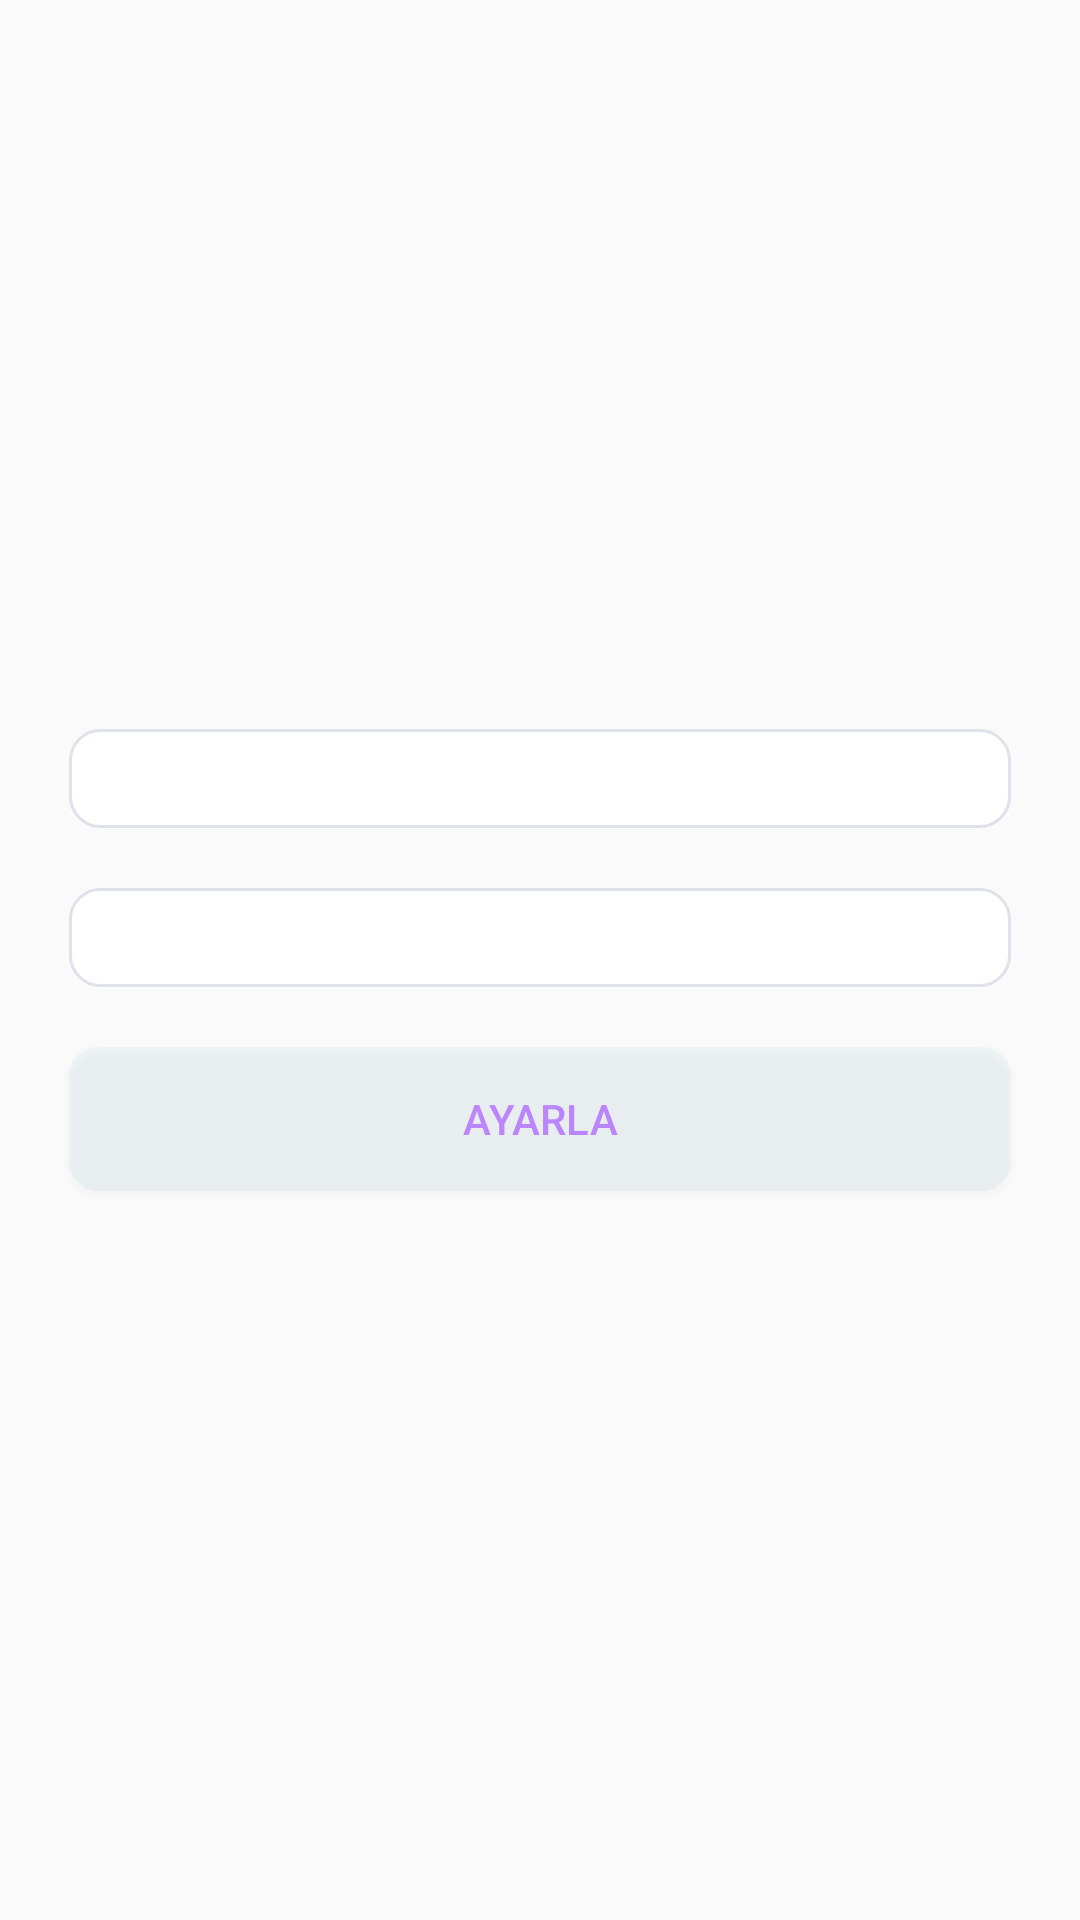

Here is an Android app screen rendered from its layout file. Give the layout XML and the strings, colors and styles it references.
<!-- AndroidManifest.xml: application theme Theme.MyApplication -->
<!-- res/layout/fragment_activity_main2_fragment.xml -->
<?xml version="1.0" encoding="utf-8"?>
<FrameLayout xmlns:android="http://schemas.android.com/apk/res/android"
    xmlns:tools="http://schemas.android.com/tools"

    android:layout_width="match_parent"
    android:layout_height="match_parent"
    android:layout_gravity="center"
    tools:context=".activity_main2_fragment">

    <LinearLayout
        android:layout_width="wrap_content"
        android:layout_height="wrap_content"
        android:orientation="vertical"
        android:layout_gravity="center"
        android:elevation="20dp"
        >

        <EditText
            android:id="@+id/is"
            android:layout_width="314dp"
            android:layout_height="33dp"
            android:layout_margin="10dp"
            android:background="@drawable/custom_input"
            android:inputType="text" />

        <EditText
            android:id="@+id/zaman"
            android:layout_width="match_parent"
            android:layout_height="33dp"
            android:layout_margin="10dp"
            android:background="@drawable/custom_input"
            android:inputType="time" />

        <Button
            android:id="@+id/ayarla"
            android:layout_width="match_parent"
            android:layout_height="wrap_content"
            android:layout_gravity="center"
            android:layout_margin="10dp"
            android:background="@drawable/custom_button"
            android:elevation="20dp"
            android:onClick="ayarla"
            android:text="Ayarla"
            android:textColor="@color/purple_200" />

    </LinearLayout>
</FrameLayout>
<!-- resources referenced by this layout -->
<resources>
  <color name="purple_200">#FFBB86FC</color>
  <!-- drawable custom_button (drawable) -->
  <?xml version="1.0" encoding="utf-8"?>
  <shape xmlns:android="http://schemas.android.com/apk/res/android" android:shape="rectangle">
    <solid android:color="#2BB5D5DE"/>
    <corners android:radius="10dp"/>
    <stroke/>
  </shape>
  <!-- drawable custom_input (drawable) -->
  <?xml version="1.0" encoding="utf-8"?>
  <selector xmlns:android="http://schemas.android.com/apk/res/android" >
  
      <item android:state_enabled="true" android:state_focused="true">
          <shape android:shape="rectangle">
              <solid android:color="#B8D5D9E4"/>
              <corners android:radius="10dp"/>
              <stroke android:color="#B8D5D9E4" android:width="1dp"/>
          </shape>
      </item>
  
      <item android:state_enabled="true"  >
          <shape android:shape="rectangle">
              <solid android:color="@android:color/white"/>
              <corners android:radius="10dp"/>
              <stroke android:color="#B8D5D9E4" android:width="1dp"/>
          </shape>
      </item>
  
  </selector>
  <style name="Theme.MyApplication" parent="Theme.AppCompat.Light.DarkActionBar">
          
          <item name="colorPrimary">#BFB9CD</item>
          <item name="colorPrimaryDark">#BFB9CD</item>
          <item name="colorAccent">#BFB9CD</item>
          <item name="windowActionBar">false</item>
          <item name="windowNoTitle">true</item>
          
      </style>
</resources>
